Dataset: Dataset (GitHub, harsh-surya/Projects). Classes: fist, next gesture, one finger, palm, previous gesture, swing, three fingers, two fingers.

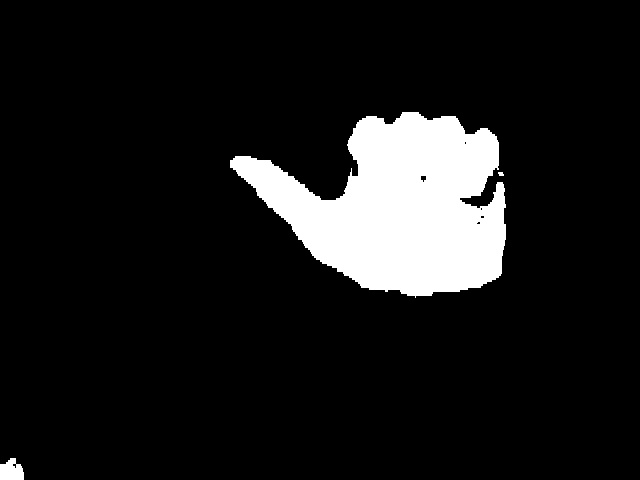
Label: previous gesture

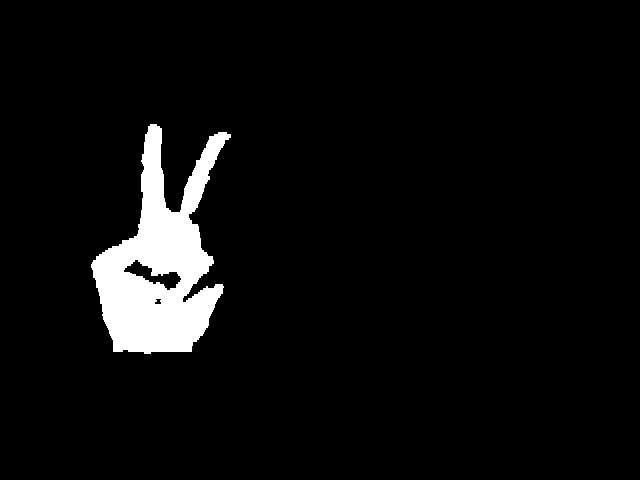
Label: two fingers

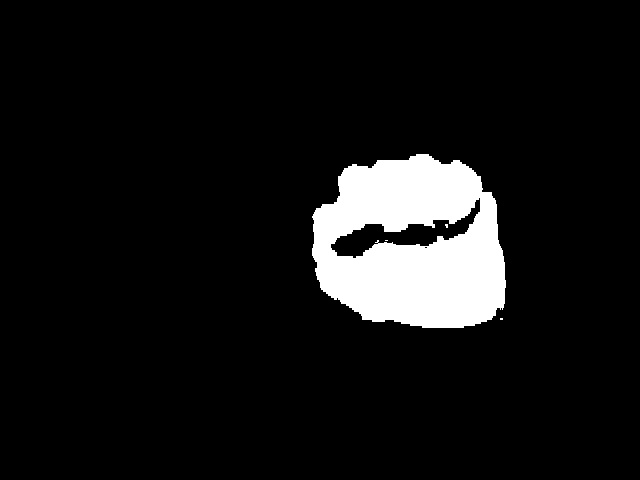
Label: fist

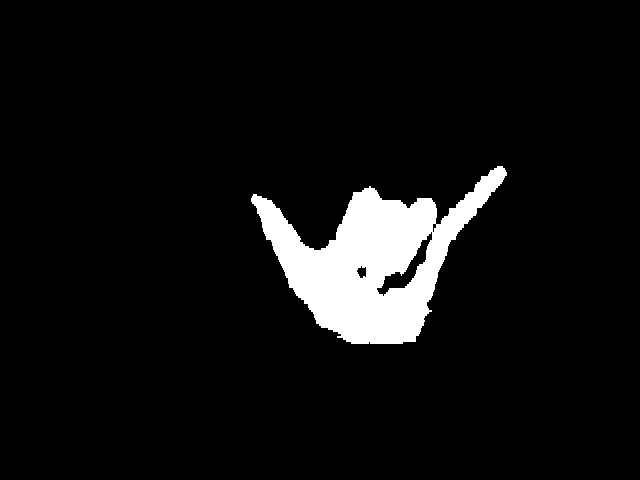
Label: swing

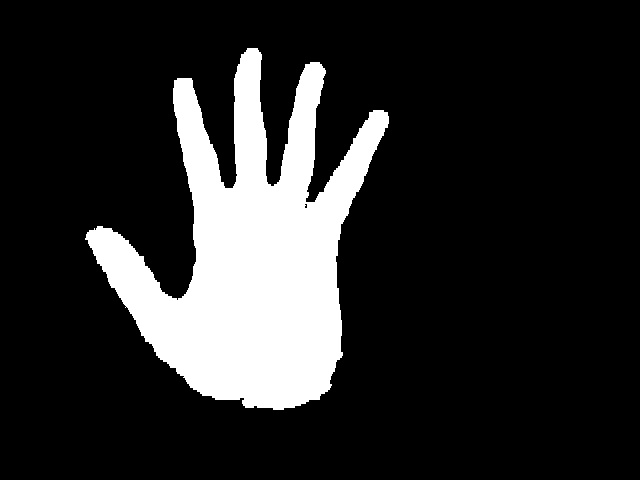
Label: palm

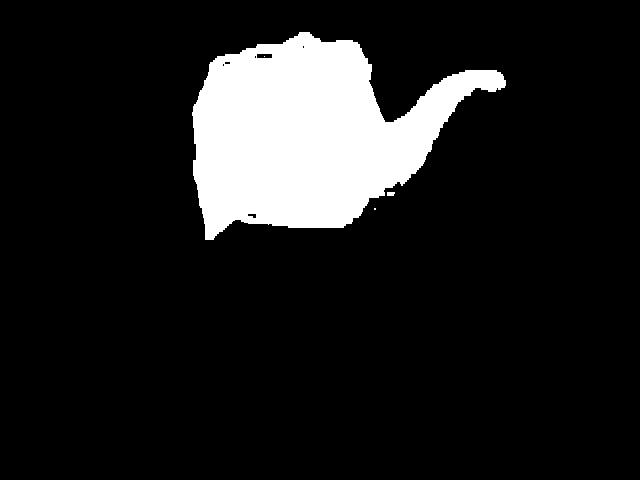
Label: next gesture
